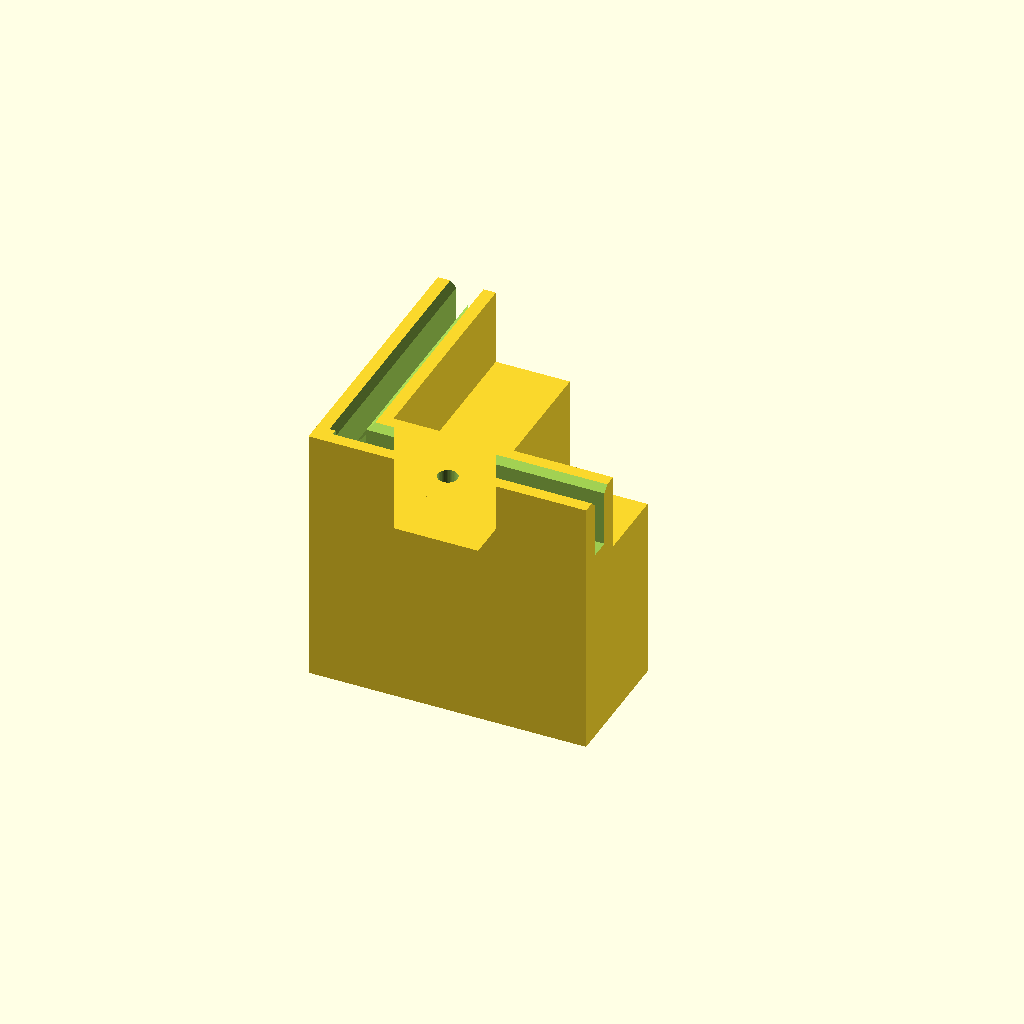
Cell 1: rendered with the file's own defaults.
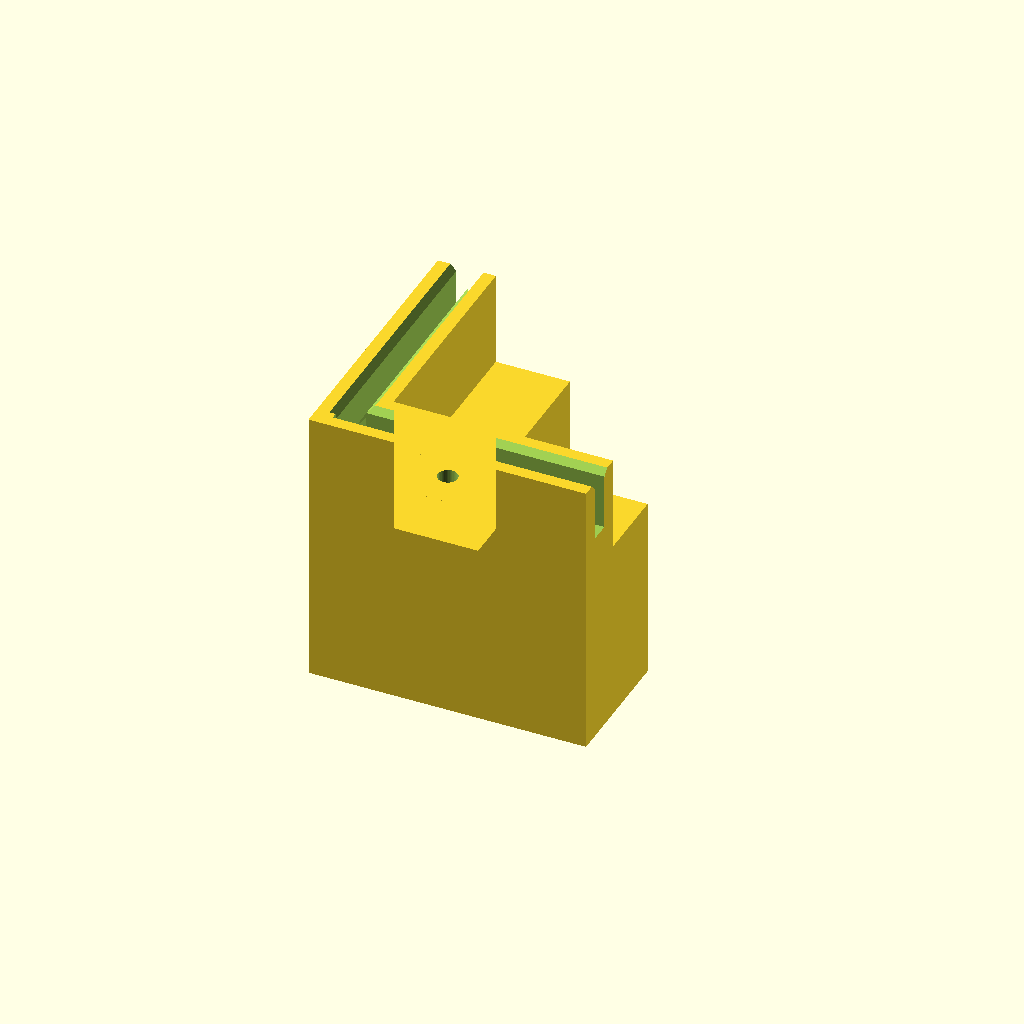
Cell 2 — espessura_base set to 6, the other parameters unchanged.
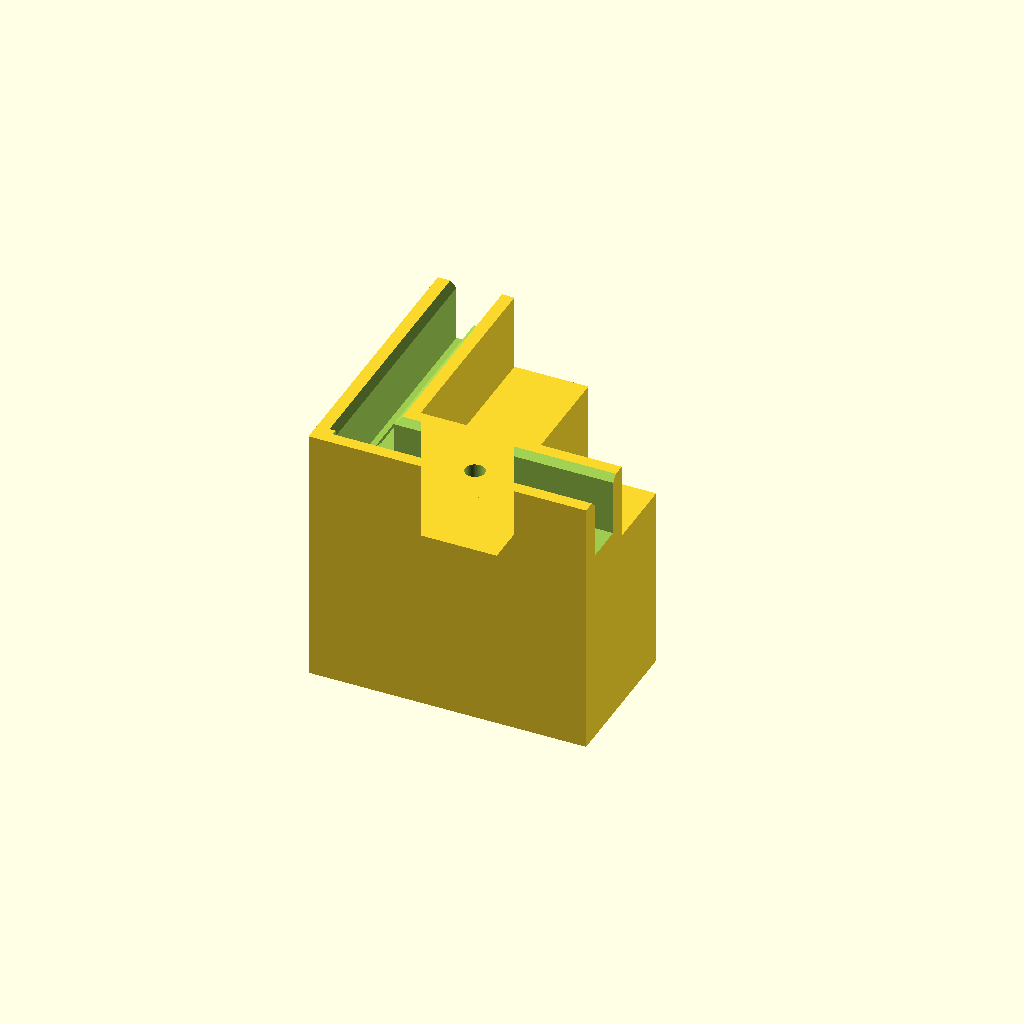
Cell 3 — espessura_cupula set to 6, the other parameters unchanged.
All cells are drawn from one camera (rotation 55°, 0°, 25°, orthographic, colour scheme Cornfield), so only the parameter changes between them.
Source of the model, maquete/canto_pe_cupula.scad:
// =====================================================================
//  Peça de canto da maquete — pé de 3 cm + apoio da base + encaixe da cúpula
//  Imprimir 4 peças em PLA (são iguais e simétricas — servem nos 4 cantos).
//
//  Ideia:
//    - Embaixo: pé de 30 mm que levanta a base.
//    - Meio: degrau (rebaixo) em L onde o canto da base apoia.
//    - Em cima: canaleta em L onde a parede da cúpula encaixa.
//      A canaleta em 90° força a cúpula a ficar no esquadro.
//
//  Todas as medidas em mm. Ajuste os parâmetros com as medidas reais.
// =====================================================================

/* [Medidas das peças existentes] */
espessura_base    = 3;    // espessura da chapa da base (MDF/acrílico)
espessura_cupula  = 3;    // espessura da parede da cúpula

/* [Folgas para PLA] */
folga_base   = 0.4;       // folga vertical/lateral da base
folga_cupula = 0.4;       // folga total da canaleta (largura = parede + folga)

/* [Geometria da peça] */
altura_pe          = 30;  // pé de 3 cm (do chão até a face de baixo da base)
comprimento_braco  = 45;  // comprimento de cada braço do L
parede_externa     = 3;   // parede de fora da canaleta (acabamento externo)
parede_interna     = 3;   // parede entre a canaleta e a borda da base
largura_apoio_base = 12;  // quanto a base apoia em cima do pé
profundidade_canal = 10;  // quanto a parede da cúpula entra na canaleta
chanfro_canal      = 1;   // chanfro na entrada da canaleta (facilita encaixe)
altura_acima_base  = 9;   // altura das paredes acima da face de cima da base

/* [Furo para parafuso (opcional)] */
usar_furo        = true;
diam_furo        = 3.2;   // M3 / parafuso de madeira 3 mm
diam_cabeca      = 6.5;
carne_furo       = 6;     // material sob a base no furo (o resto é rebaixo por baixo)

$fn = 48;

// ---------- medidas derivadas ----------
largura_canal = espessura_cupula + folga_cupula;
u_canal_ini   = parede_externa;
u_canal_fim   = parede_externa + largura_canal;
u_borda_base  = u_canal_fim + parede_interna;          // onde fica a borda da base
largura_total = u_borda_base + largura_apoio_base;
z_topo        = altura_pe + espessura_base + folga_base + altura_acima_base;
z_fundo_canal = z_topo - profundidade_canal;
A = comprimento_braco;

echo(str("Altura total da peça: ", z_topo, " mm"));
echo(str("Largura da canaleta: ", largura_canal, " mm"));
echo(str("Base recuada da face externa da peça: ", u_borda_base, " mm"));
echo(str("=> Cúpula externa = Base + ", 2*(u_borda_base - u_canal_ini - folga_cupula/2), " mm"));

// região em L com largura w (canto externo na origem)
module L2d(w) {
    union() {
        square([A, w]);
        square([w, A]);
    }
}

// um braço da canaleta (seção com chanfro), correndo ao longo de X
module canal_braco() {
    translate([u_canal_ini, 0, 0])   // começa no canto da canaleta
    rotate([90, 0, 90])
    linear_extrude(A + 1)
    polygon([
        [u_canal_ini,               z_fundo_canal],
        [u_canal_fim,               z_fundo_canal],
        [u_canal_fim,               z_topo - chanfro_canal],
        [u_canal_fim + chanfro_canal, z_topo + 0.01],
        [u_canal_fim + chanfro_canal, z_topo + 1],
        [u_canal_ini - chanfro_canal, z_topo + 1],
        [u_canal_ini - chanfro_canal, z_topo + 0.01],
        [u_canal_ini,               z_topo - chanfro_canal],
    ]);
}

module peca_canto() {
    difference() {
        union() {
            // pé + apoio da base
            linear_extrude(altura_pe) L2d(largura_total);
            // paredes (externa + canaleta + interna) até o topo
            linear_extrude(z_topo) L2d(u_borda_base);
        }
        // canaleta em L (dois braços se cruzando no canto)
        canal_braco();
        mirror([1, -1, 0]) canal_braco();

        // furo de fixação da base (no meio do apoio, na diagonal)
        if (usar_furo) {
            c = u_borda_base + largura_apoio_base / 2;
            translate([c, c, -1]) cylinder(d = diam_furo, h = altura_pe + 2);
            translate([c, c, -1]) cylinder(d = diam_cabeca, h = altura_pe - carne_furo + 1);
        }
    }
}

peca_canto();
Parameter table extracted from the source (name, type, default, range or options):
espessura_base: number, default 3
espessura_cupula: number, default 3
folga_base: number, default 0.4
folga_cupula: number, default 0.4
altura_pe: number, default 30
comprimento_braco: number, default 45
parede_externa: number, default 3
parede_interna: number, default 3
largura_apoio_base: number, default 12
profundidade_canal: number, default 10
chanfro_canal: number, default 1
altura_acima_base: number, default 9
usar_furo: bool, default true
diam_furo: number, default 3.2
diam_cabeca: number, default 6.5
carne_furo: number, default 6
